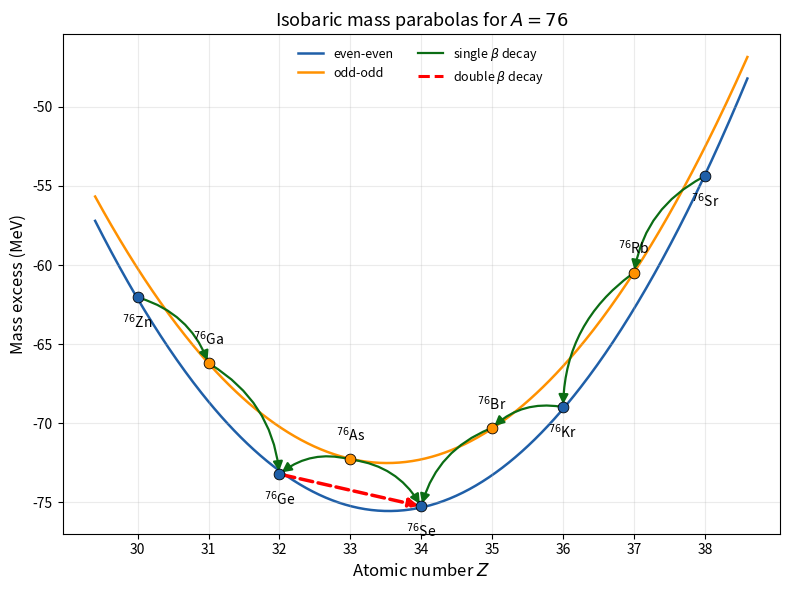

This chart was generated by the following Python code:
"""
Isobaric mass-parabola plot for beta and double-beta decay.

The nuclear mass excess values used here are REAL, measured atomic mass
excesses (not a semi-empirical estimate), for the classic A = 76 isobaric
chain (Zn, Ga, Ge, As, Se, Br, Kr, Rb, Sr). This chain is the textbook
example for double-beta decay: 76Ge is stable against ordinary single-beta
decay to 76As (Q_beta < 0), and can only decay through the second-order,
double-beta channel to 76Se.

Data source
-----------
Mass excesses (in MeV) are taken from the AME2020 atomic mass evaluation
    M. Wang et al., Chinese Phys. C 45, 030003 (2021)
cross-checked against the KAERI/NNDC nuclide tables and, for the Ge-As-Se
triplet specifically relevant to double-beta decay, against the precise
Penning-trap measurements of:
    - Ge76-As76 Q(beta-):  KAERI nuclide data (Q = -0.9233(9) MeV, forbidden)
    - Ge76-Se76 Q(2b):     S. Rahaman et al., Phys. Lett. B 662 (2008) 111
                           (Q_bb = 2039.006(50) keV)
All derived values (obtained from a measured Q-value plus a directly
measured neighbour) have been cross-checked for internal consistency
(each independently-tabulated pair reproduces the corresponding Q-value to
better than 1 keV).

The script is written so that ANY isobaric chain can be plotted by editing
the `MASS_EXCESS_A76` dictionary (or building an equivalent one for another
A) -- the plotting and decay-classification logic is fully generic.

Usage
-----
    python3 mass_parabola.py
"""

import numpy as np
import matplotlib.pyplot as plt
from matplotlib.patches import FancyArrowPatch

# ---------------------------------------------------------------------
# Real (measured) atomic mass excess, in MeV, for the A = 76 isobars.
# Key = atomic number Z, value = mass excess (MeV).
# ---------------------------------------------------------------------
A = 76
MASS_EXCESS_A76 = {
    30: -62.042888,   # Zn-76
    31: -66.202888,   # Ga-76   (derived from Zn-76 -> Ga-76, Q_beta- = 4.160 MeV)
    32: -73.212888,   # Ge-76
    33: -72.289575,   # As-76   (derived from Ge-76 -> As-76, Q_beta- = -0.9233 MeV: forbidden)
    34: -75.251894,   # Se-76   (derived from Ge-76 -> Se-76, Q_2b = 2.039006 MeV)
    35: -70.288670,   # Br-76
    36: -68.978700,   # Kr-76
    37: -60.480547,   # Rb-76
    38: -54.380547,   # Sr-76   (derived from Rb-76 -> Sr-76, Q_EC = 6.100 MeV)
}

# Minimal periodic table, Z -> chemical symbol
ELEMENTS = [
    "n", "H", "He", "Li", "Be", "B", "C", "N", "O", "F", "Ne",
    "Na", "Mg", "Al", "Si", "P", "S", "Cl", "Ar", "K", "Ca",
    "Sc", "Ti", "V", "Cr", "Mn", "Fe", "Co", "Ni", "Cu", "Zn",
    "Ga", "Ge", "As", "Se", "Br", "Kr", "Rb", "Sr", "Y", "Zr",
    "Nb", "Mo", "Tc", "Ru", "Rh", "Pd", "Ag", "Cd", "In", "Sn",
    "Sb", "Te", "I", "Xe", "Cs", "Ba", "La", "Ce", "Pr", "Nd",
]


def symbol(Z):
    """Chemical symbol for proton number Z."""
    return ELEMENTS[Z]


def classify_decays(mass_excess):
    """
    Given a dict {Z: mass_excess}, work out which beta transitions are
    energetically allowed (mass must decrease), and flag even-even nuclei
    for which the single-beta step is forbidden while the double-beta
    step is allowed.

    Returns three lists of (Z_from, Z_to) tuples:
        beta_minus, beta_plus_ec, double_beta
    """
    beta_minus, beta_plus_ec, double_beta = [], [], []

    for Z in mass_excess:
        is_even_even = (Z % 2 == 0)

        # single beta-minus: Z -> Z+1
        if (Z + 1) in mass_excess and mass_excess[Z + 1] < mass_excess[Z]:
            beta_minus.append((Z, Z + 1))

        # single beta-plus / electron capture: Z -> Z-1
        if (Z - 1) in mass_excess and mass_excess[Z - 1] < mass_excess[Z]:
            beta_plus_ec.append((Z, Z - 1))

        # double-beta candidates: only even-even nuclei
        if is_even_even:
            if (Z + 2) in mass_excess and mass_excess[Z + 2] < mass_excess[Z]:
                single_beta_allowed = (
                    (Z + 1) in mass_excess and mass_excess[Z + 1] < mass_excess[Z]
                )
                if not single_beta_allowed:
                    double_beta.append((Z, Z + 2))
            if (Z - 2) in mass_excess and mass_excess[Z - 2] < mass_excess[Z]:
                single_beta_allowed = (
                    (Z - 1) in mass_excess and mass_excess[Z - 1] < mass_excess[Z]
                )
                if not single_beta_allowed:
                    double_beta.append((Z, Z - 2))

    return beta_minus, beta_plus_ec, double_beta


def plot_mass_parabola(A, mass_excess, out_path, highlight_ee_isotope=None):
    """
    A               : mass number (int), used only for labelling
    mass_excess     : dict {Z: mass excess in MeV}, REAL/measured values
    out_path        : output .png path (a .pdf is also saved alongside)
    highlight_ee_isotope : Z of an even-even nucleus whose double-beta
                           decay should be emphasised in the legend/title
    """
    fig, ax = plt.subplots(figsize=(8, 6))

    Zs = np.array(sorted(mass_excess.keys()))
    Ms = np.array([mass_excess[z] for z in Zs])

    Zs_ee = np.array([z for z in Zs if z % 2 == 0])
    Ms_ee = np.array([mass_excess[z] for z in Zs_ee])
    Zs_oo = np.array([z for z in Zs if z % 2 == 1])
    Ms_oo = np.array([mass_excess[z] for z in Zs_oo])

    # --- smooth guide curves, obtained by fitting a parabola to the
    #     REAL even-even and odd-odd points separately (data-driven,
    #     not from an independent mass model) ------------------------
    z_plot = np.linspace(Zs.min() - 0.6, Zs.max() + 0.6, 400)
    if len(Zs_ee) >= 3:
        coeff_ee = np.polyfit(Zs_ee, Ms_ee, 2)
        ax.plot(z_plot, np.polyval(coeff_ee, z_plot),
                color="#1f5fa8", lw=1.8, zorder=1)
    if len(Zs_oo) >= 3:
        coeff_oo = np.polyfit(Zs_oo, Ms_oo, 2)
        ax.plot(z_plot, np.polyval(coeff_oo, z_plot),
                color="#ff9100", lw=1.8, zorder=1)

    # --- actual isobars (integer Z) --------------------------------
    for Z, M in zip(Zs, Ms):
        even_even = (Z % 2 == 0)
        color = "#1f5fa8" if even_even else "#ff9100"
        ax.scatter(Z, M, s=60, color=color, zorder=3,
                   edgecolor="black", linewidth=0.6)
        label = rf"$^{{{A}}}${symbol(Z)}"
        offset = -11 if even_even else 11
        ax.annotate(label, (Z, M), textcoords="offset points", xytext=(0, offset),
                    ha="center", fontsize=10,
                    va="top" if even_even else "bottom")

    # --- decay arrows ------------------------------------------------
    beta_minus, beta_plus_ec, double_beta = classify_decays(mass_excess)

    def draw_arrow(z1, z2, color, style="-", lw=1.6, rad=0.0):
        p1 = (z1, mass_excess[z1])
        p2 = (z2, mass_excess[z2])
        arrow = FancyArrowPatch(p1, p2, arrowstyle="-|>", mutation_scale=14,
                                 color=color, lw=lw, linestyle=style,
                                 connectionstyle=f"arc3,rad={rad}", zorder=2)
        ax.add_patch(arrow)

    for z1, z2 in beta_minus:
        draw_arrow(z1, z2, color="#0b6d14", rad=-0.25)
    for z1, z2 in beta_plus_ec:
        draw_arrow(z1, z2, color="#0b6d14", rad=0.25)
    for z1, z2 in double_beta:
        draw_arrow(z1, z2, color="#ff0000", lw=2.5, style="--")#, rad=-0.35)

    # --- cosmetics ----------------------------------------------------
    ax.set_xlabel("Atomic number $Z$", fontsize=12)
    ax.set_ylabel("Mass excess (MeV)", fontsize=12)
    title = rf"Isobaric mass parabolas for $A = {A}$"
    ax.set_title(title, fontsize=13)
    ax.set_xticks(Zs)
    ax.grid(alpha=0.25)

    handles = [
        plt.Line2D([0], [0], color="#1f5fa8", lw=1.8, label="even-even"),
        plt.Line2D([0], [0], color="#ff9100", lw=1.8, label="odd-odd"),
        plt.Line2D([0], [0], color="#0b6d14", lw=1.6, label=r"single $\beta$ decay"),
        plt.Line2D([0], [0], color="#ff0000", lw=2.2, ls="--", label=r"double $\beta$ decay"),
    ]
    ax.legend(handles=handles, loc="upper center", ncol=2, frameon=False, fontsize=9)

    fig.tight_layout()
    fig.savefig(out_path, dpi=300)
    fig.savefig(out_path.replace(".png", ".pdf"))
    plt.close(fig)

    return beta_minus, beta_plus_ec, double_beta


if __name__ == "__main__":
    beta_minus, beta_plus_ec, double_beta = plot_mass_parabola(
        A, MASS_EXCESS_A76,
        out_path="C:\\Users\\Utente\\Desktop\\uni\\MAGISTRALE\\___TESI_magistrale\\latex\\figures\\mass_parabola_A76.png",
        highlight_ee_isotope=32,  # 76Ge
    )

    print(f"Isobaric chain A = {A} (real AME2020-based mass excesses)")
    print("Allowed beta-minus decays   (Z -> Z+1):",
          [f"{symbol(z1)}-{A} -> {symbol(z2)}-{A}" for z1, z2 in beta_minus])
    print("Allowed beta-plus/EC decays (Z -> Z-1):",
          [f"{symbol(z1)}-{A} -> {symbol(z2)}-{A}" for z1, z2 in beta_plus_ec])
    print("Double-beta candidates      (Z -> Z+-2):",
          [f"{symbol(z1)}-{A} -> {symbol(z2)}-{A}" for z1, z2 in double_beta])
